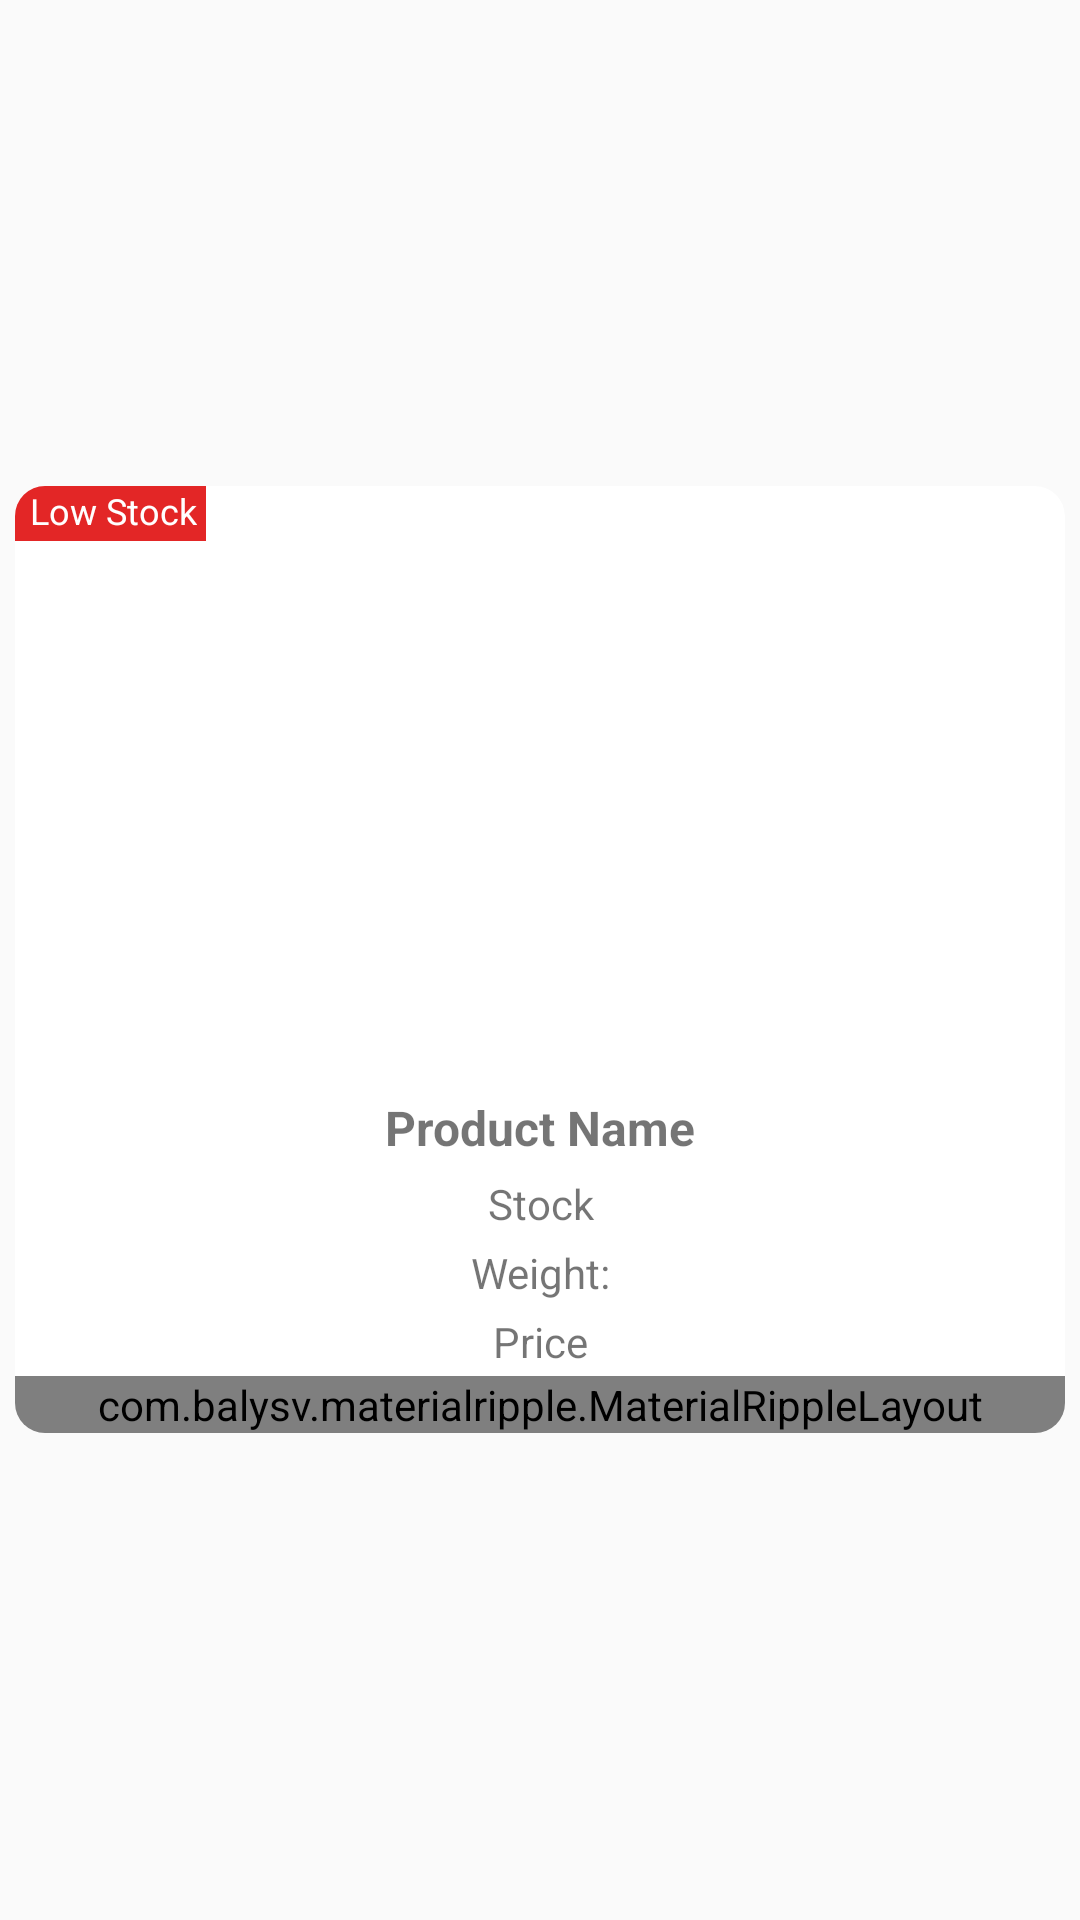

Layout XML and referenced resources for this Android screen:
<!-- AndroidManifest.xml: application theme AppTheme -->
<!-- res/layout/pos_product_item.xml -->
<?xml version="1.0" encoding="utf-8"?>

<LinearLayout xmlns:android="http://schemas.android.com/apk/res/android"
    xmlns:app="http://schemas.android.com/apk/res-auto"
    android:orientation="vertical"
    android:background="?android:attr/selectableItemBackground"
    android:layout_width="match_parent"
    android:layout_height="wrap_content">

    <LinearLayout
        android:layout_width="match_parent"
        android:layout_height="wrap_content"
        android:layout_weight="1"
        android:gravity="center"
        android:orientation="vertical">

        <androidx.cardview.widget.CardView
            android:id="@+id/card_product"
            android:layout_width="match_parent"
            android:layout_height="wrap_content"
            android:layout_margin="5dp"
            android:foreground="?android:attr/selectableItemBackground"

            android:theme="@style/ThemeOverlay.AppCompat.Light"
            app:cardCornerRadius="10dp"
            app:cardElevation="0dp">


            <LinearLayout
                android:layout_width="match_parent"
                android:layout_height="match_parent"
                android:orientation="vertical">

                <RelativeLayout
                    android:layout_width="match_parent"
                    android:layout_height="200dp">

                    <ImageView
                        android:id="@+id/img_product"
                        android:layout_width="match_parent"
                        android:layout_height="match_parent"
                        android:scaleType="fitXY"
                        app:srcCompat="@drawable/image_placeholder" />

                    <RelativeLayout
                        android:layout_width="match_parent"
                        android:layout_height="match_parent">

                        <TextView
                            android:id="@+id/txt_stock_status"
                            android:layout_width="wrap_content"
                            android:layout_height="wrap_content"
                            android:background="@color/red"
                            android:paddingLeft="5dp"
                            android:paddingRight="3dp"
                            android:layout_alignParentStart="true"
                            android:paddingBottom="2dp"
                            android:text="@string/low_stock"
                            android:textColor="@color/white"
                            android:textSize="12sp"
                            android:visibility="visible" />
                    </RelativeLayout>
                </RelativeLayout>

                <LinearLayout
                    android:layout_width="match_parent"
                    android:layout_height="match_parent"
                    android:orientation="vertical">

                    <TextView
                        android:id="@+id/txt_product_name"
                        android:layout_width="match_parent"
                        android:layout_height="wrap_content"
                        android:gravity="center"
                        android:maxLines="1"
                        android:padding="3dp"
                        android:text="@string/product_name"
                        android:textSize="16sp"
                        android:textStyle="bold"
                        app:fontFamily="@font/sailec_regular" />

                    <TextView
                        android:id="@+id/txt_stock"
                        android:layout_width="match_parent"
                        android:layout_height="wrap_content"
                        android:gravity="center"
                        android:padding="2dp"
                        android:text="@string/stock"
                        app:fontFamily="@font/sailec_regular" />

                    <TextView
                        android:id="@+id/txt_weight"
                        android:layout_width="match_parent"
                        android:layout_height="wrap_content"
                        android:gravity="center"
                        android:padding="2dp"
                        android:text="@string/weight"
                        app:fontFamily="@font/sailec_regular" />

                    <TextView
                        android:id="@+id/txt_price"
                        android:layout_width="match_parent"
                        android:layout_height="wrap_content"
                        android:gravity="center"
                        android:padding="2dp"
                        android:text="@string/price"
                        app:fontFamily="@font/sailec_regular" />

                    <com.balysv.materialripple.MaterialRippleLayout
                        style="@style/RippleStyleWhite"
                        android:layout_width="match_parent"
                        android:layout_height="wrap_content">


                    <Button
                        android:id="@+id/btn_add_cart"
                        android:layout_width="match_parent"
                        android:layout_height="wrap_content"
                        android:layout_marginTop="2dp"
                        android:background="@color/colorPrimary"
                        android:text="@string/add_to_cart"
                        android:fontFamily="@font/sailec_regular"
                        android:textColor="#fff"
                        android:textStyle="bold" />
                    </com.balysv.materialripple.MaterialRippleLayout>
                </LinearLayout>
            </LinearLayout>
        </androidx.cardview.widget.CardView>

    </LinearLayout>

</LinearLayout>
<!-- resources referenced by this layout -->
<resources>
  <color name="colorPrimary">#1566e0</color>
  <color name="red">#E32626</color>
  <color name="white">#FFFFFF</color>
  <string name="add_to_cart">Add To Cart</string>
  <string name="low_stock">Low Stock</string>
  <string name="price">Price</string>
  <string name="product_name">Product Name</string>
  <string name="stock">Stock</string>
  <string name="weight">Weight:</string>
  <style name="RippleStyleWhite">
          <item name="mrl_rippleOverlay">true</item>
          <item name="mrl_rippleColor">#80FFFFFF</item>
          <item name="mrl_rippleHover">true</item>
          <item name="mrl_rippleAlpha">0.2</item>
      </style>
  <style name="AppTheme" parent="Theme.AppCompat.Light.DarkActionBar">
          
          <item name="colorPrimary">@color/colorPrimary</item>
          <item name="colorPrimaryDark">@color/colorPrimaryDark</item>
          <item name="colorAccent">@color/colorAccent</item>
          <item name="android:windowContentOverlay">@null</item>
      </style>
  <color name="colorPrimaryDark">#1566e0</color>
  <color name="colorAccent">#1566e0</color>
</resources>
